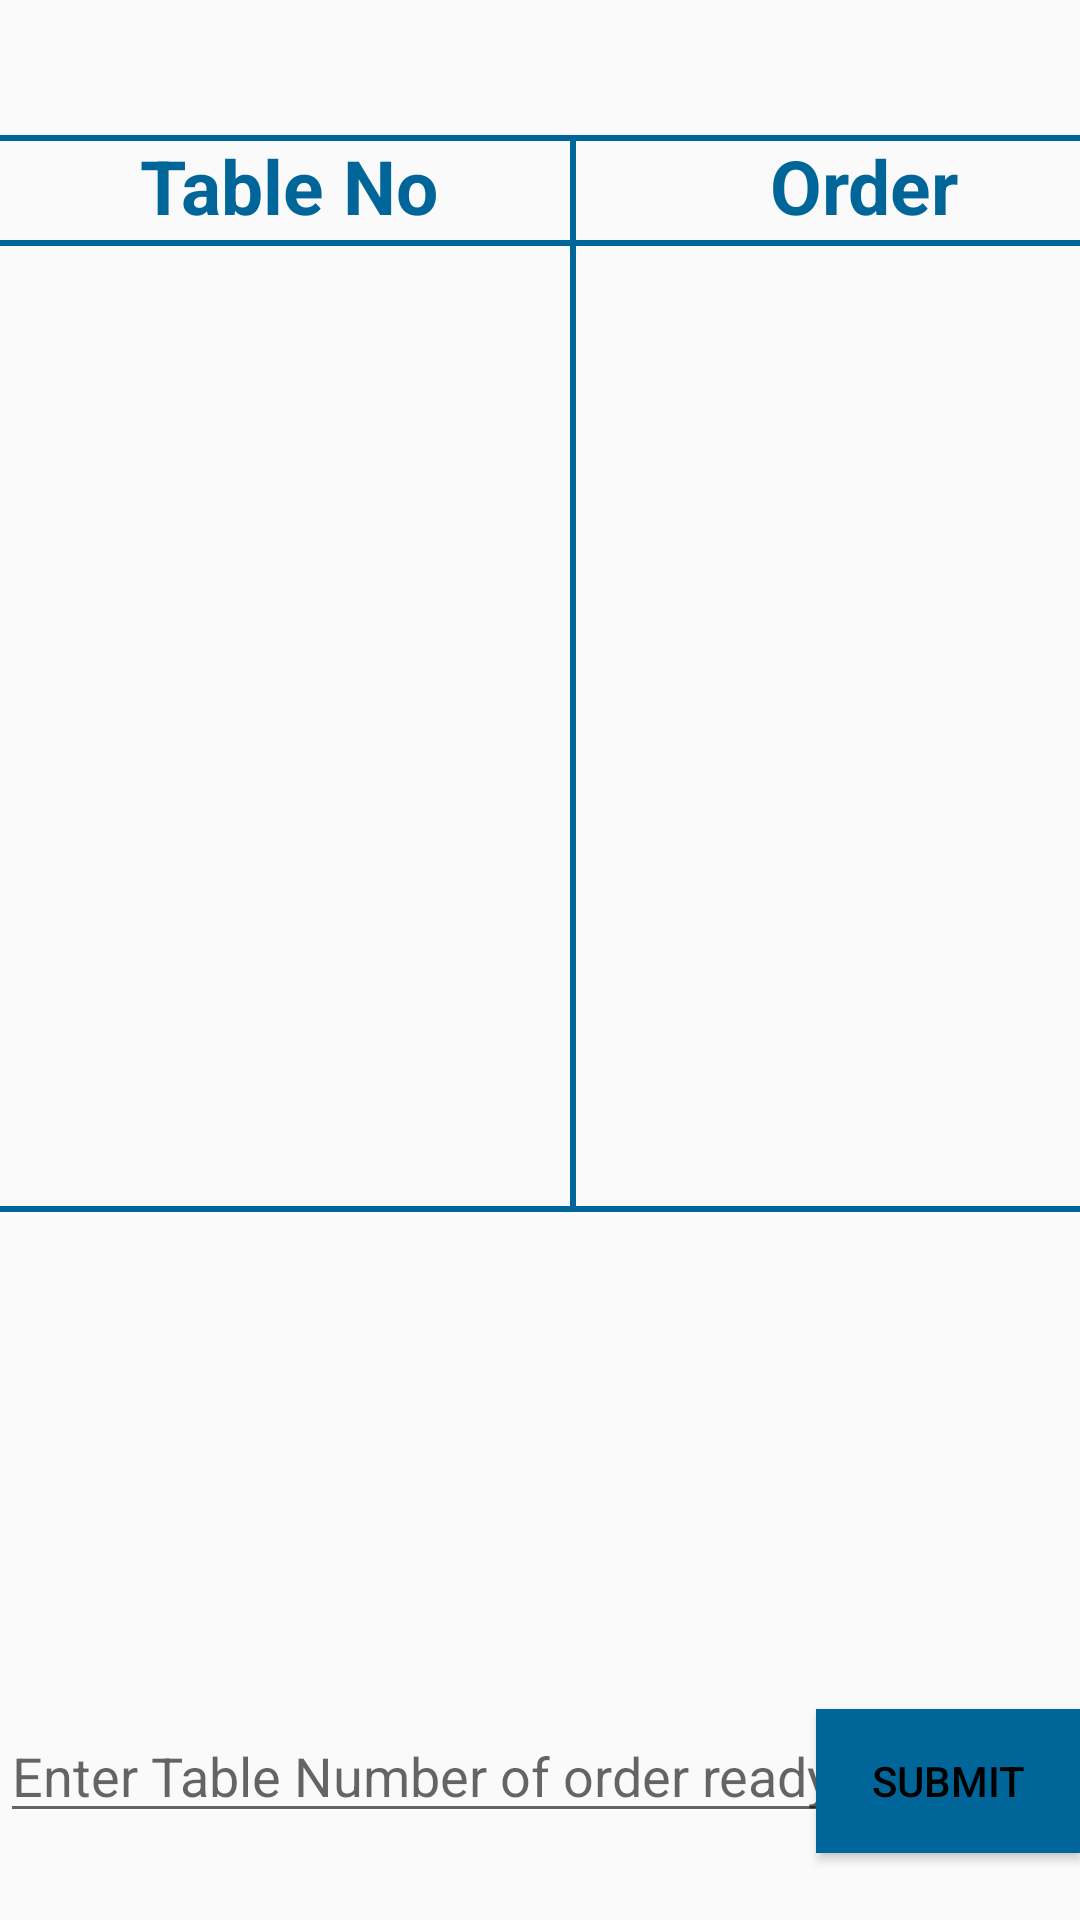

Write the Android layout XML for this screen, with the resource values it uses.
<!-- AndroidManifest.xml: application theme AppTheme -->
<!-- res/layout/activity_orders.xml -->
<?xml version="1.0" encoding="utf-8"?>

<android.widget.RelativeLayout xmlns:android="http://schemas.android.com/apk/res/android"
    xmlns:app="http://schemas.android.com/apk/res-auto"
    xmlns:tools="http://schemas.android.com/tools"
    android:layout_width="match_parent"
    android:layout_height="match_parent"
    tools:context=".Orders">

    <EditText
        android:id="@+id/OrderServed"
        android:layout_width="297dp"
        android:layout_height="wrap_content"
        android:layout_alignParentBottom="true"
        android:layout_alignParentStart="true"
        android:layout_marginBottom="29dp"
        android:ems="10"
        android:hint="Enter Table Number of order ready"
        android:inputType="number" />

    <TableLayout
        android:layout_width="match_parent"
        android:layout_height="364dp"
        android:layout_alignParentStart="true"
        android:layout_alignParentTop="true"
        android:layout_marginTop="45dp">

        <TableRow
            android:layout_width="match_parent"
            android:layout_height="match_parent">

            <TextView
                android:id="@+id/Table_no_staff"
                android:layout_width="192dp"
                android:layout_height="40dp"
                android:layout_alignParentStart="true"
                android:layout_alignParentTop="true"
                android:layout_marginStart="0dp"
                android:text="Table No"
                android:textAlignment="center"
                android:textColor="#006699"
                android:textSize="25dp"
                android:textStyle="bold" />

            <TextView
                android:id="@+id/textView2"
                android:layout_width="192dp"
                android:layout_height="40dp"
                android:layout_alignBottom="@+id/textView"
                android:layout_alignParentEnd="true"
                android:layout_marginEnd="0dp"
                android:text="Order"
                android:textAlignment="center"
                android:textColor="#006699"
                android:textSize="25dp"
                android:textStyle="bold" />
        </TableRow>

        <TableRow
            android:layout_width="match_parent"
            android:layout_height="match_parent">

        </TableRow>

        <TableRow
            android:layout_width="match_parent"
            android:layout_height="match_parent" />

        <TableRow
            android:layout_width="match_parent"
            android:layout_height="match_parent" />
    </TableLayout>

    <View
        android:id="@+id/vline"
        android:layout_width="2dp"
        android:layout_height="357dp"
        android:layout_gravity="center"
        android:layout_marginLeft="190dp"
        android:layout_marginTop="45dp"

        android:background="#006699" />
    <View
        android:id="@+id/hline1"
        android:layout_width="match_parent"
        android:layout_height="2dp"
        android:layout_marginTop="45dp"

        android:background="#006699" />

    <View
        android:id="@+id/hline2"
        android:layout_width="match_parent"
        android:layout_height="2dp"
        android:layout_marginTop="80dp"

        android:background="#006699" />

    <View
        android:layout_width="match_parent"
        android:layout_height="2dp"
        android:layout_marginTop="402dp"
        android:background="#006699"
        />

    <ImageView
        android:id="@+id/imageView7"
        android:layout_width="24dp"
        android:layout_height="21dp"
        android:layout_alignParentEnd="true"
        android:layout_alignParentTop="true"
        android:layout_marginTop="6dp"
        app:srcCompat="@drawable/signoutb"
        android:onClick="signoutOrder"/>

    <Button
        android:id="@+id/oSubmit"
        android:layout_width="wrap_content"
        android:layout_height="wrap_content"
        android:layout_alignParentEnd="true"
        android:layout_alignTop="@+id/OrderServed"
        android:background="#006699"
        android:textColor="#000"
        android:text="SUBMIT" />

    <ListView
        android:id="@+id/ListV"
        android:layout_width="361dp"
        android:layout_height="298dp"
        android:layout_alignParentBottom="true"
        android:layout_alignParentEnd="true"
        android:layout_marginBottom="118dp"
        android:layout_marginEnd="11dp" />

</android.widget.RelativeLayout>
<!-- resources referenced by this layout -->
<resources>
  <style name="AppTheme" parent="Theme.AppCompat.Light.DarkActionBar">
          
      </style>
</resources>
